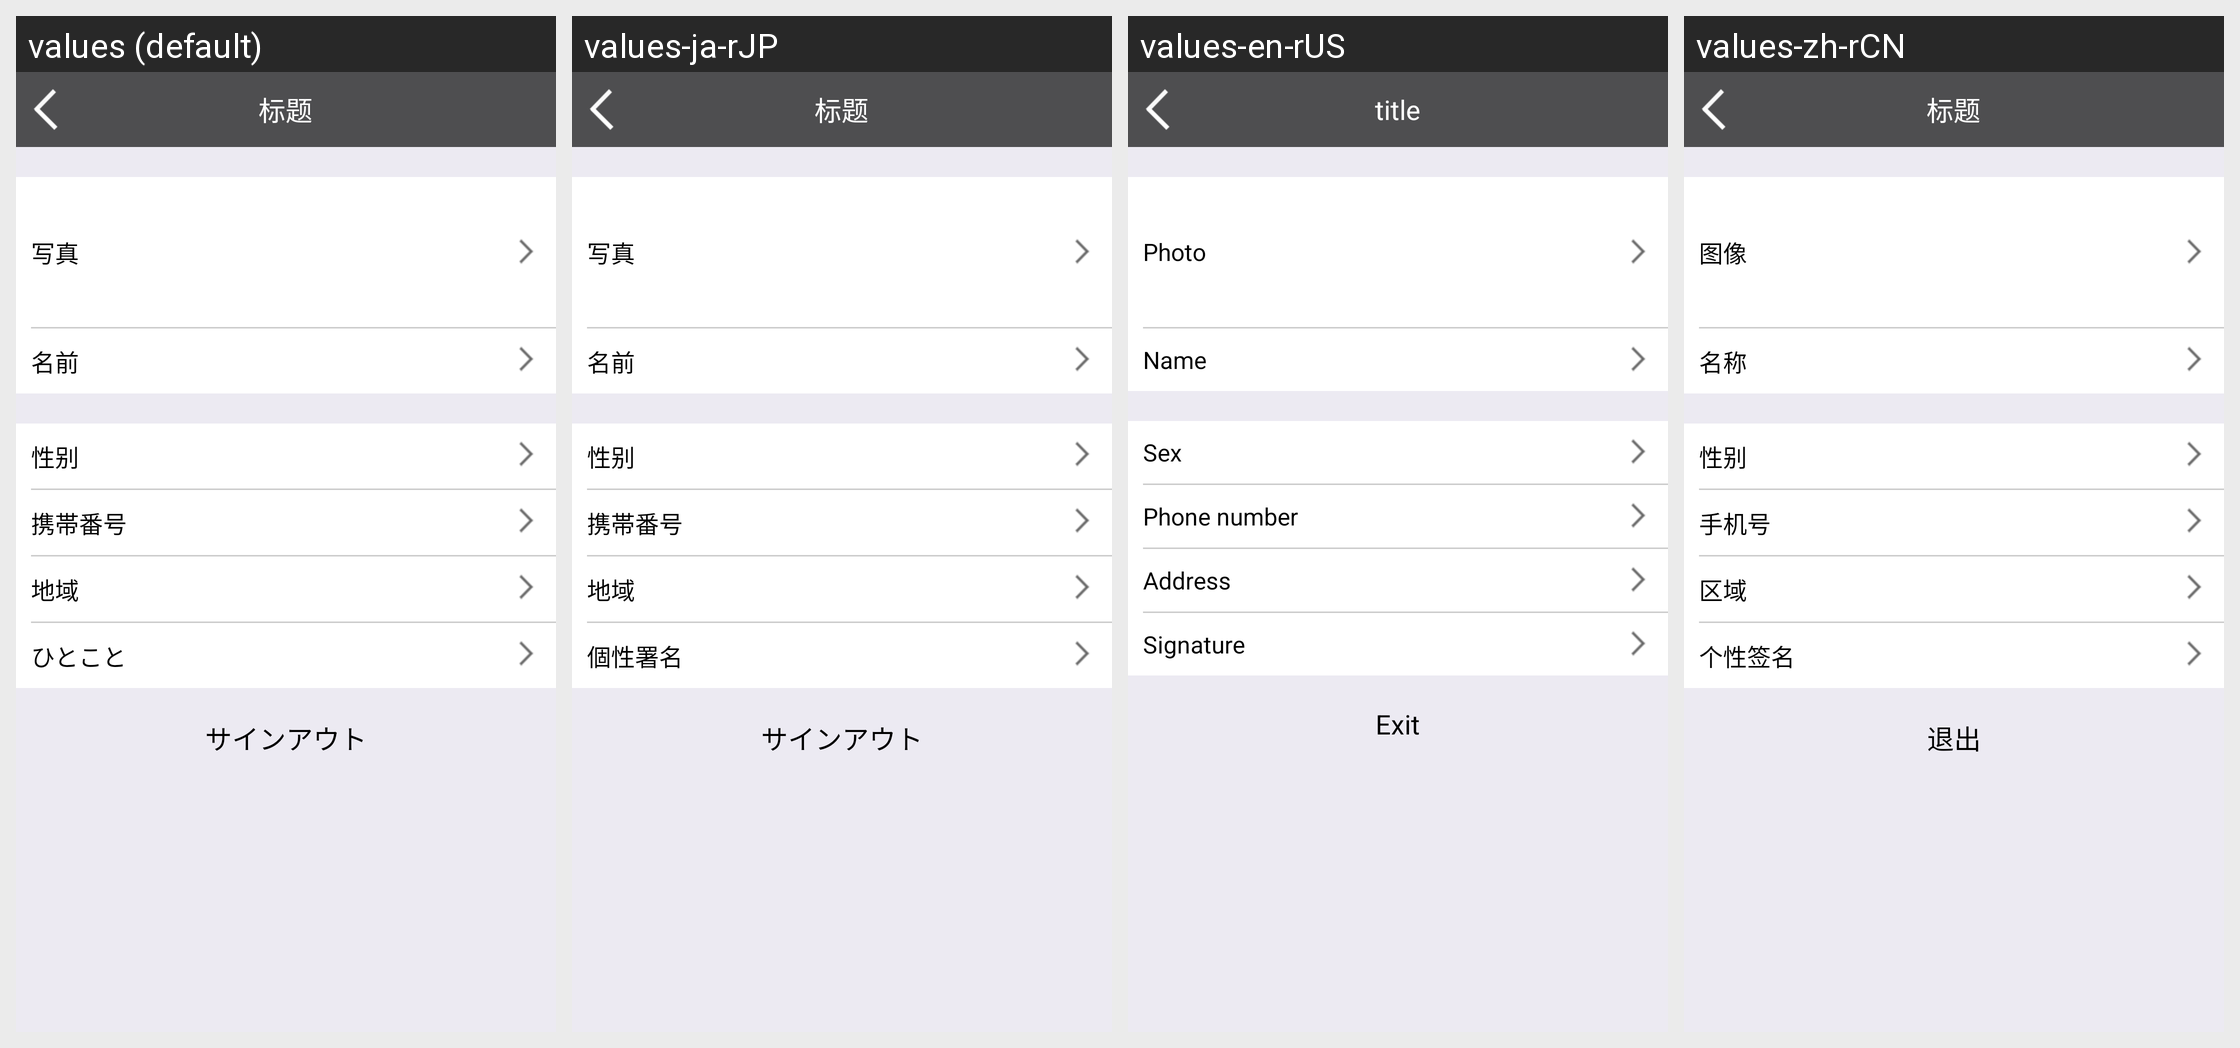

This grid shows one Android layout under several languages. Give, for every string resource on the screen, its name, the default text and each shown locale's text.
Android screen res/layout/activity_user_info.xml rendered under 4 locales, left to right: values (default), values-ja-rJP, values-en-rUS, values-zh-rCN. Device: Nexus 5 (rendered at 1080×1920; each locale shown at half size, 540×960, under a caption strip naming it); theme AppTheme.
Strings drawn on this screen, with the default value and each locale's value (text and hints the layout hard-codes, and strings that could not be matched under every locale, appear in the picture but are not listed):

userInfo_img
  values: 写真
  values-ja-rJP: 写真
  values-en-rUS: Photo
  values-zh-rCN: 图像

userInfo_name
  values: 名前
  values-ja-rJP: 名前
  values-en-rUS: Name
  values-zh-rCN: 名称

userInfo_sex
  values: 性别
  values-ja-rJP: 性别
  values-en-rUS: Sex
  values-zh-rCN: 性别

userInfo_tel
  values: 携帯番号
  values-ja-rJP: 携帯番号
  values-en-rUS: Phone number
  values-zh-rCN: 手机号

userInfo_address
  values: 地域
  values-ja-rJP: 地域
  values-en-rUS: Address
  values-zh-rCN: 区域

userInfo_sign
  values: ひとこと
  values-ja-rJP: 個性署名
  values-en-rUS: Signature
  values-zh-rCN: 个性签名

exit
  values: サインアウト
  values-ja-rJP: サインアウト
  values-en-rUS: Exit
  values-zh-rCN: 退出

title
  values: 标题
  values-ja-rJP: 标题
  values-en-rUS: title
  values-zh-rCN: 标题
